5-way image classification set "frames" from GitHub (mehulperimal14/Sentrix); label vocabulary: normal, fire, weapon, assault, robbery.

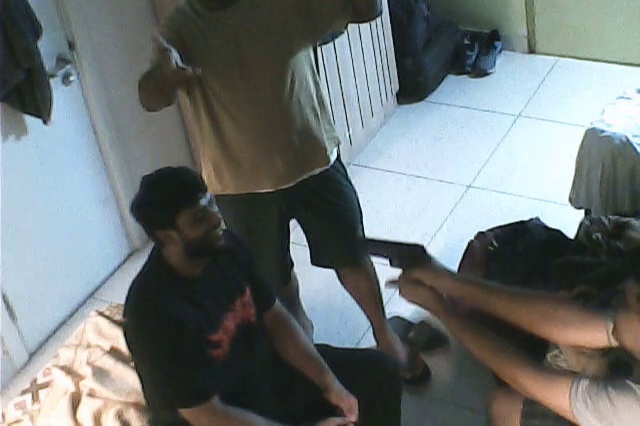
Label: assault

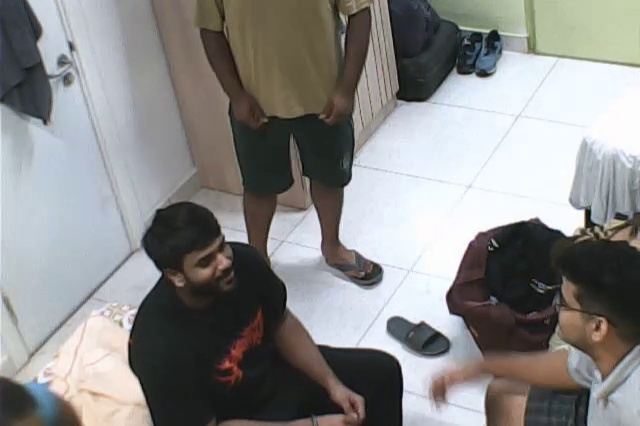
Label: normal

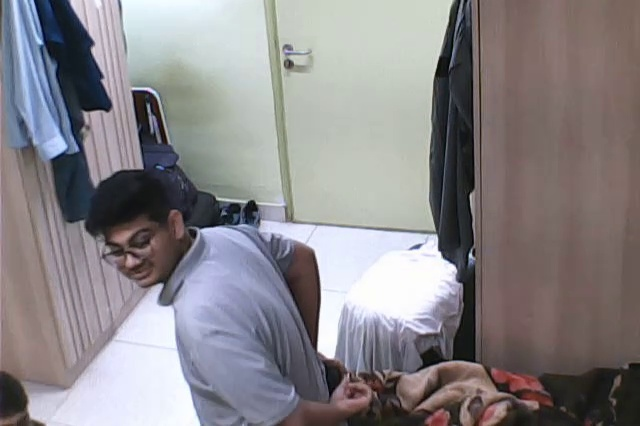
Label: normal

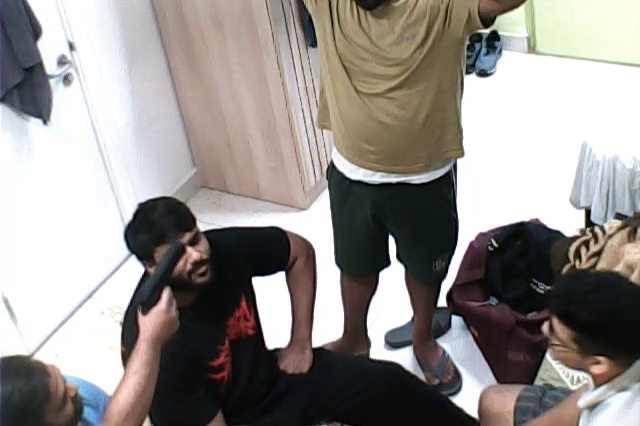
Label: normal

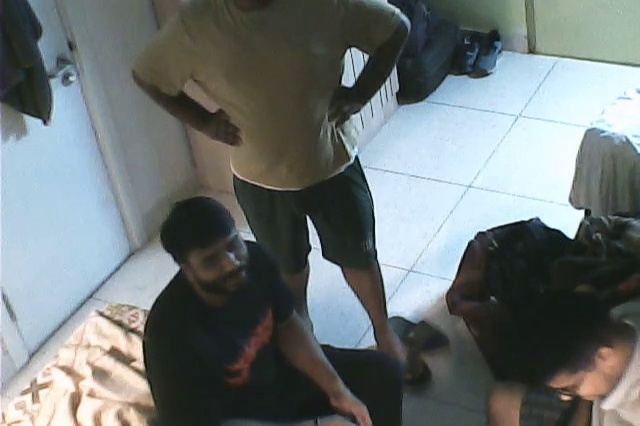
Label: normal

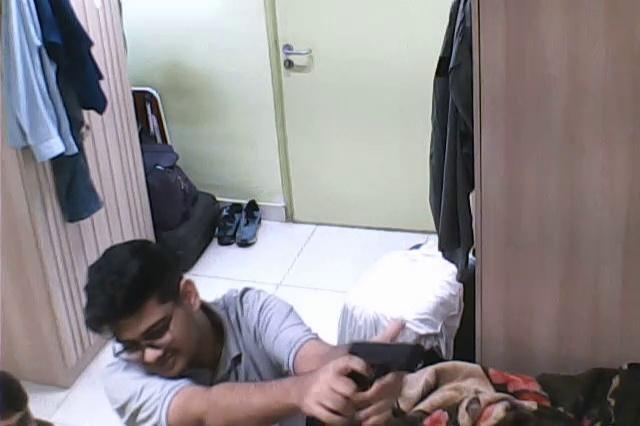
Label: weapon
